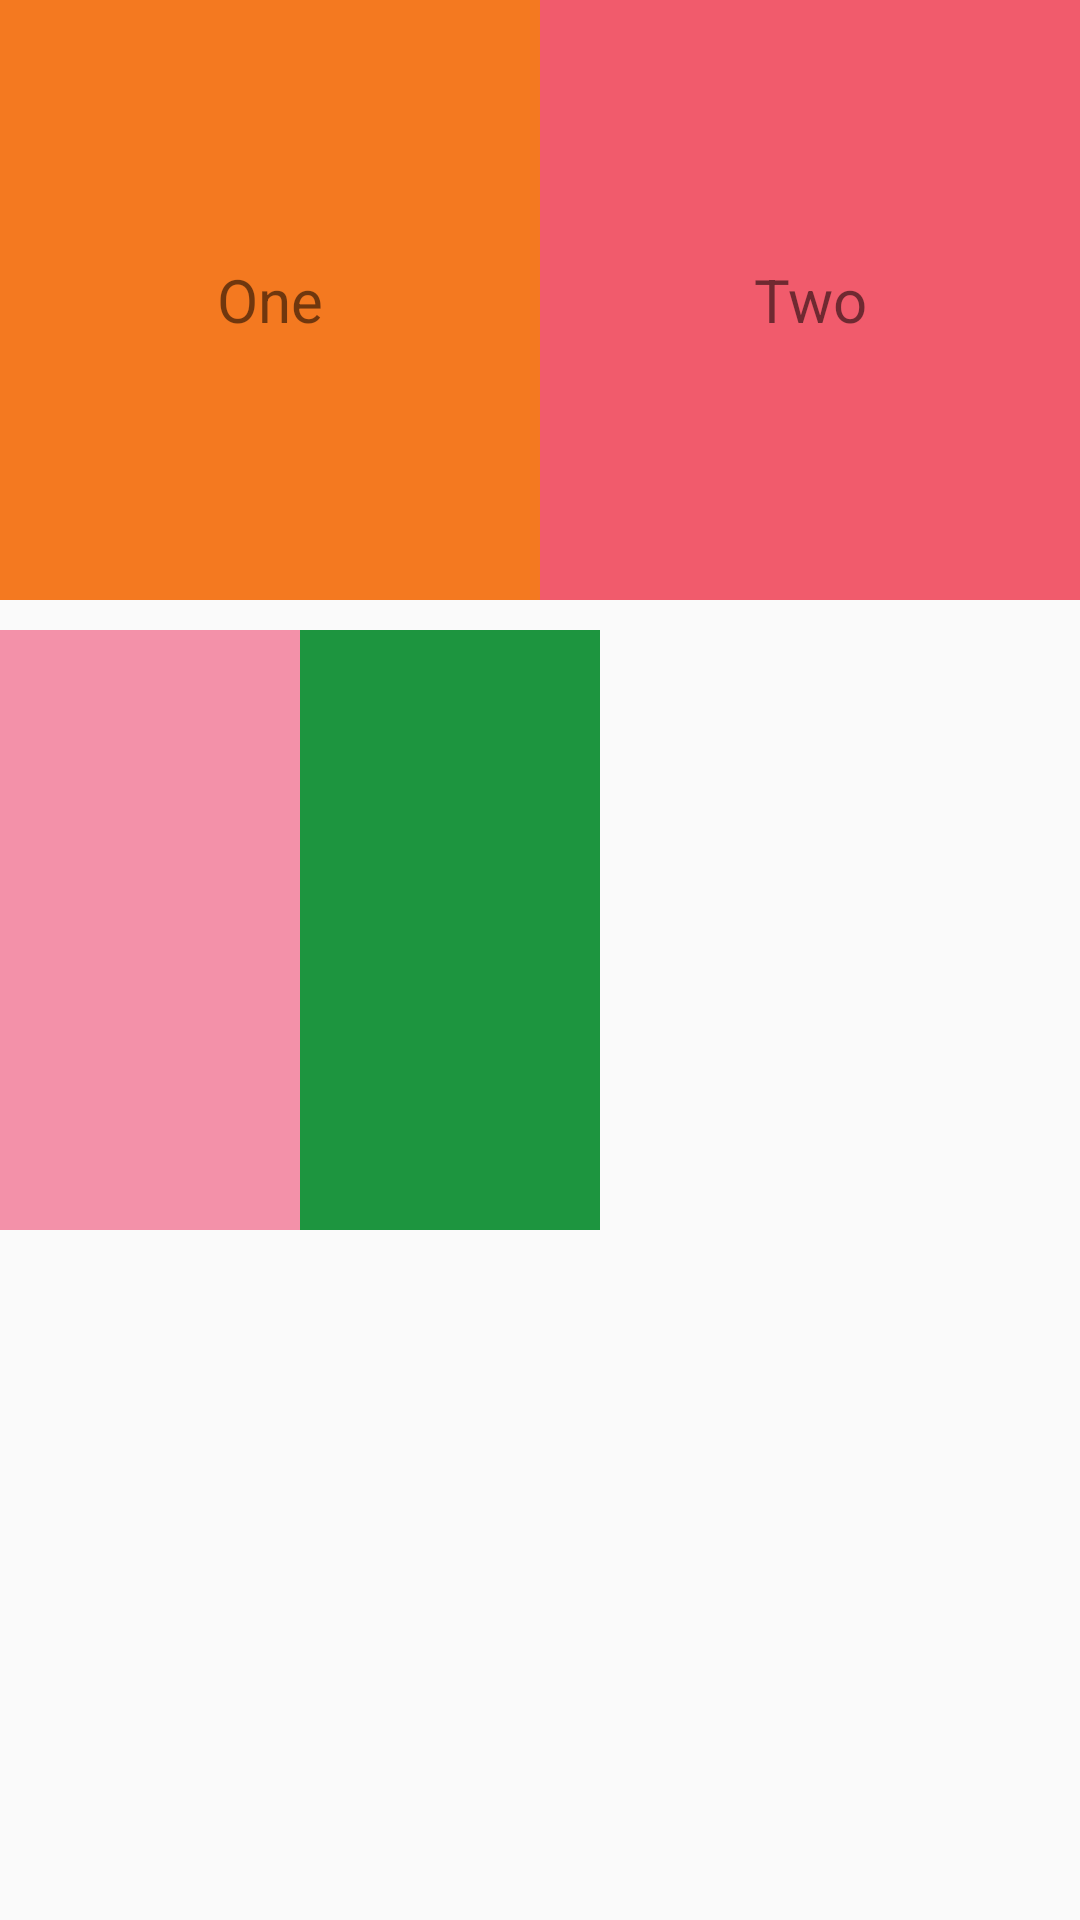

Write the Android layout XML for this screen, with the resource values it uses.
<!-- AndroidManifest.xml: application theme AppTheme -->
<!-- res/layout/activity_line_layout.xml -->
<?xml version="1.0" encoding="utf-8"?>
<androidx.constraintlayout.widget.ConstraintLayout xmlns:android="http://schemas.android.com/apk/res/android"
    xmlns:app="http://schemas.android.com/apk/res-auto"
    xmlns:tools="http://schemas.android.com/tools"
    android:layout_width="match_parent"
    android:layout_height="match_parent"
    tools:context=".viewGroup.LineLayoutActivity">


    <LinearLayout
        android:id="@+id/line_1"
        android:layout_width="match_parent"
        android:layout_height="200dp"
        app:layout_constraintTop_toTopOf="parent"
        android:orientation="horizontal"
        android:dividerPadding="10dp"
        android:showDividers="beginning">

        <TextView
            android:id="@+id/tv_1"
            android:layout_width="0dp"
            android:layout_height="match_parent"
            android:text="One"
            android:textSize="20sp"
            android:layout_weight="1"
            android:background="#f47920"
            android:gravity="center"/>

        <TextView
            android:layout_width="0dp"
            android:layout_height="match_parent"
            android:layout_weight="1"
            android:text="Two"
            android:textSize="20sp"
            android:gravity="center"
            android:background="#f15b6c"/>

    </LinearLayout>

    <LinearLayout
        android:layout_width="match_parent"
        android:layout_height="200dp"
        app:layout_constraintTop_toBottomOf="@id/line_1"
        android:layout_marginTop="10dp"
        android:gravity="left">

        <TextView
            android:layout_width="100dp"
            android:layout_height="match_parent"
            android:background="#f391a9"
            android:gravity="start"/>

        <TextView
            android:layout_width="100dp"
            android:layout_height="match_parent"
            android:background="#1d953f"
            android:gravity="end"/>

    </LinearLayout>


</androidx.constraintlayout.widget.ConstraintLayout>
<!-- resources referenced by this layout -->
<resources>
  <style name="AppTheme" parent="Theme.AppCompat.Light.DarkActionBar">
          
          <item name="colorPrimary">@color/colorPrimary</item>
          <item name="colorPrimaryDark">@color/colorPrimaryDark</item>
          <item name="colorAccent">@color/colorAccent</item>
          <item name="textAllCaps">false</item>
          <item name="android:textSize">20sp</item>
      </style>
  <!-- not gathered from this repository: default colours our renderer supplied (Android Studio template values) -->
  <color name="colorPrimary">#FF6200EE</color>
  <color name="colorPrimaryDark">#FF3700B3</color>
  <color name="colorAccent">#FF03DAC5</color>
</resources>
